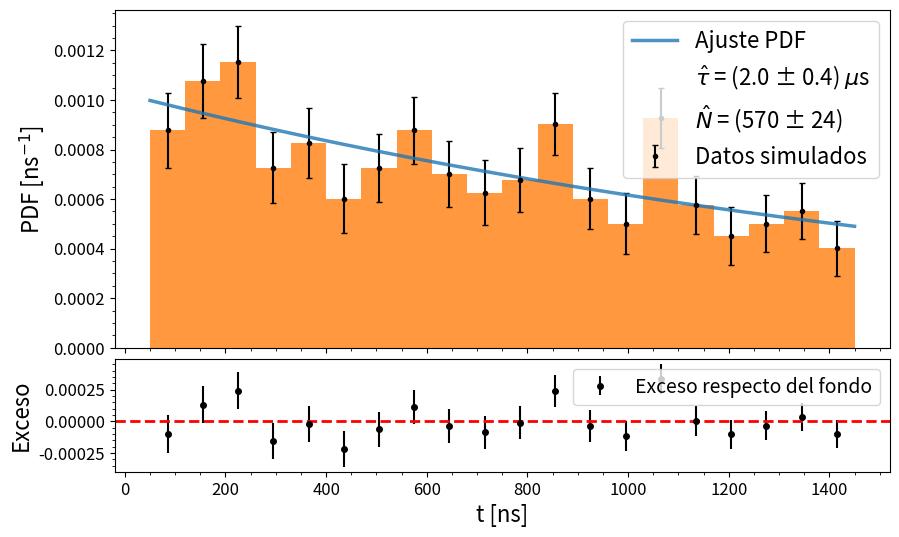

This chart was generated by the following Python code:
import numpy as np
import matplotlib.pyplot as plt
from scipy.stats import truncexpon#, norm # exponencial truncada, normal
from scipy.optimize import minimize # algoritmo que realiza la minimización

N_datos = 570
tau_real = 2196.981 # ns
l_real = 1 / tau_real # ns-1
min_m, max_m = 50, 1450 # ns, intervalo de truncado
b_estandarizado = (max_m - min_m) / tau_real # parámetro que toma la función que me
# genera los datos de la exponencial
rng = np.random.default_rng(42) # rng se define una sola vez por fuera para que
# las simulaciones sean distintas. le pongo un valor fijo para que puedan ser reproducibles

def nu_i_ajuste(params, bordes): # calculo los nu_i esperados por bin
    N_fit, lam_fit = params
    # SciPy nos pide la escala (1/lambda) y el b estandarizado para evaluar
    escala_fit = 1 / lam_fit
    b_std_fit = (max_m - min_m) / escala_fit
    cdf_evaluada = truncexpon.cdf(bordes, b=b_std_fit, loc=min_m, scale=escala_fit)
    # es la CDF evaluada en los bordes, 31 en total.
    p_i = np.diff(cdf_evaluada) # uso la CDF y la resta sucesiva entre los bordes
    # de los bines para hallar la probabilidad p_i
    nu_i = N_fit * p_i # eventos esperados en cada bin
    return nu_i

def nll_poisson(params, n_obs, bordes, f_modelo):# defino la verosimilitud de poisson bineada
    # Calculamos los nu_i teóricos pasándole los parámetros de la función a elegir
    nu_i = f_modelo(params, bordes)
    nu_i = np.maximum(nu_i, 1e-10)# con esto evito que durante la minimización se
    # evalúe "log(0)" en un nu_i
    log_L_i = n_obs * np.log(nu_i) - nu_i
    return -2 * np.sum(log_L_i)

def simular_experimento(guess):
    x_medido = truncexpon.rvs(b=b_estandarizado, loc=min_m, scale=tau_real,
                              size=N_datos, random_state=rng) # los datos de la simulación
    n_obs, bin_edges = np.histogram(x_medido, bins=20, range=(min_m, max_m))
    # con esto obtengo los eventos de cada bin y los bordes de cada bin
    resultado = minimize(fun=nll_poisson, x0=guess,  # aplico la minimización
        args=(n_obs, bin_edges, nu_i_ajuste),
        bounds=([0.1, None],[0.0001, None]), # le pedimos que sea estrictamente positivo
        method='L-BFGS-B') # esto es un método de "descenso por gradiente". solo le especifico
        # con qué método realizar la minimización.
    #nu_i_fit = nu_i_ajuste(resultado.x, bin_edges) # calculo los nu_i ajustados
    #chi2_med = chi_2_est(n_obs, nu_i_fit) # calculo el chi cuadrado del ajuste
    return resultado.x, x_medido, resultado.hess_inv.todense()

def hessiano_numerico(f, x0, rel_step=1e-3): # para las incertezas
    x0 = np.asarray(x0, dtype=float)
    n = len(x0)
    h = rel_step * np.abs(x0) # paso relativo a cada parámetro (N ~ 1e2, lam ~ 1e-4)
    H = np.zeros((n, n))
    for i in range(n):
        for j in range(n):
            ei = np.zeros(n); ei[i] = h[i]
            ej = np.zeros(n); ej[j] = h[j]
            H[i, j] = (f(x0 + ei + ej) - f(x0 + ei - ej)
                       - f(x0 - ei + ej) + f(x0 - ei - ej)) / (4 * h[i] * h[j])
    return H

#%%
rng = np.random.default_rng(42) # rng se define una sola vez por fuera para que
N_datos_ajustados = [] # vectores para guardar resultados
lam_ajustados = []
guess_actual = [N_datos, l_real] # el guess inicial
cant_simulaciones = 1

for i in range(cant_simulaciones):
    if len(N_datos_ajustados) == 0:
        params_fit_s, x_medido_s, m_cov_s = simular_experimento(guess_actual) # simulamos
        N_datos_ajustados.append(params_fit_s[0]) # guardamos los resultados
        lam_ajustados.append(params_fit_s[1])
        guess_actual = params_fit_s # actualizamos el initial guess para la iteración i+1
    else:
        params_fit, _, _ = simular_experimento(guess_actual) # simulamos
        N_datos_ajustados.append(params_fit[0]) # guardamos los resultados
        lam_ajustados.append(params_fit[1])
        guess_actual = params_fit # actualizamos el initial guess para la iteración i+1

#%%
N_fit_s, lam_fit_s = N_datos_ajustados[0], lam_ajustados[0]
n_obs_s, bin_edges_s = np.histogram(x_medido_s, bins=20, range=(min_m, max_m))
nu_i_fit_s = nu_i_ajuste([N_fit_s, lam_fit_s], bin_edges_s) # calculo el nu_i

N_fit_s, lam_fit_s = N_datos_ajustados[0], lam_ajustados[0]
n_obs_s, bin_edges_s = np.histogram(x_medido_s, bins=20, range=(min_m, max_m))
nu_i_fit_s = nu_i_ajuste([N_fit_s, lam_fit_s], bin_edges_s) # calculo el nu_i

# incertezas a partir del Hessiano numérico (HESSE), evaluado en el mínimo que ya hallamos
#m_s = Minuit(lambda N, lam: nll_poisson([N, lam], n_obs_s, bin_edges_s, nu_i_ajuste),
 #            N=N_fit_s, lam=lam_fit_s)
#m_s.errordef = Minuit.LEAST_SQUARES # nll_poisson devuelve -2 ln L, por eso errordef = 1
#m_s.hesse()
#error_n, error_lam = m_s.errors["N"], m_s.errors["lam"]
f_nll_s = lambda params: nll_poisson(params, n_obs_s, bin_edges_s, nu_i_ajuste)
H_s = hessiano_numerico(f_nll_s, [N_fit_s, lam_fit_s])
m_cov_s = 2 * np.linalg.inv(H_s) # nll_poisson es -2lnL, por eso la cov. es 2*H^-1
error_n, error_lam = np.sqrt(np.diag(m_cov_s))
print(f"N_datos ajustado: {N_fit_s:.0f} +- {error_n:.0f}")
# ... el resto (tau_fit_s, error_tau, etc.) queda como estaba

#error_n, error_lam = np.sqrt(np.diag(m_cov_s * 2))
print(f"N_datos ajustado: {N_fit_s:.0f} +- {error_n:.0f}")
tau_fit_s  = 1 / lam_fit_s
error_tau = error_lam / (lam_fit_s**2)
print(f"Tau ajustado = ({tau_fit_s:.0f} +- {error_tau:.0f}) ns")

escala_fit_s = 1 / lam_fit_s # con todo esto construyo la curva del ajuste
b_std_fit_s = (max_m - min_m) / escala_fit_s
x_fit_s = np.linspace(min_m, max_m, 200)
pdf_fit_s = truncexpon.pdf(x_fit_s, b=b_std_fit_s, loc=min_m, scale=escala_fit_s)
p_i_fit_s = nu_i_fit_s / N_fit_s # probabilidad p_i ajustada
# ahora calculamos las incertezas del histograma, mediante la var de una multinomial
errores_conteos_s = np.sqrt(N_fit_s * p_i_fit_s * (1 - p_i_fit_s)) # la raiz de la var
# como el hist. está normalizado, escalamos los datos y los errores
anchos_bines_s = np.diff(bin_edges_s)
centros_bines_s = (bin_edges_s[:-1] + bin_edges_s[1:]) / 2
factor_escala_s = 1 / (N_datos * anchos_bines_s) # con esto hacemos el escalado
alturas_pdf_s = n_obs_s * factor_escala_s # se lo aplicamos a las alturas y errores
errores_pdf_s = errores_conteos_s * factor_escala_s
exceso_pdf_s = (n_obs_s - nu_i_fit_s) * factor_escala_s


#%%
plt.rc("font", size=16)
fig, (ax_main, ax_exceso) = plt.subplots(2, 1, figsize=(10, 6),
                                         gridspec_kw={'height_ratios': [3, 1]},
                                         sharex=True)
plt.subplots_adjust(hspace=0.05)
ax_main.hist(bin_edges_s[:-1], bin_edges_s, weights=n_obs_s, density=True, alpha=0.8, color="C1")
ax_main.errorbar(centros_bines_s, alturas_pdf_s, yerr=errores_pdf_s, fmt='.', color='black', label="Datos simulados", capsize=2)
ax_main.plot(x_fit_s, pdf_fit_s, color='C0', linestyle='-', linewidth=2.5, alpha=0.8, label=r'Ajuste PDF')
ax_main.plot([],[]," ", label=r"$\hat{\tau}$ = "+ f"({tau_fit_s*1e-3:.1f} ± {error_tau*1e-3:.1f})"r" $\mu$s")
ax_main.plot([],[]," ", label=r"$\hat{N}$ = "+ f"({N_fit_s:.0f} ± {error_n:.0f})")
ax_main.set_ylabel(r"PDF [ns$^{-1}$]")
ax_main.tick_params(axis='y', labelsize=12)
ax_main.minorticks_on()
ax_main.legend()
# Graficamos la resta con las mismas barras de error
ax_exceso.errorbar(centros_bines_s, exceso_pdf_s, yerr=errores_pdf_s, fmt='o',
                   color='black', markersize=4, label="Exceso respecto del fondo")
ax_exceso.axhline(0, color='red', linestyle='--', linewidth=2) # origen (0 exceso)
#ax_exceso.plot(x_fit_s, pdf_fit_H1_s - pdf_fit_H0_s, color='C2', linewidth=2.5, label=r'Señal esperada ($H_1 - H_0$)')
ax_exceso.legend(fontsize=14)
ax_exceso.set_xlabel(r"t [ns]")
ax_exceso.set_ylabel(r"Exceso")
ax_exceso.tick_params(axis='x', labelsize=12)
ax_exceso.tick_params(axis='y', labelsize=12)
ax_exceso.minorticks_on()
fig.savefig("SimulacionMuones.png")
fig.show()
